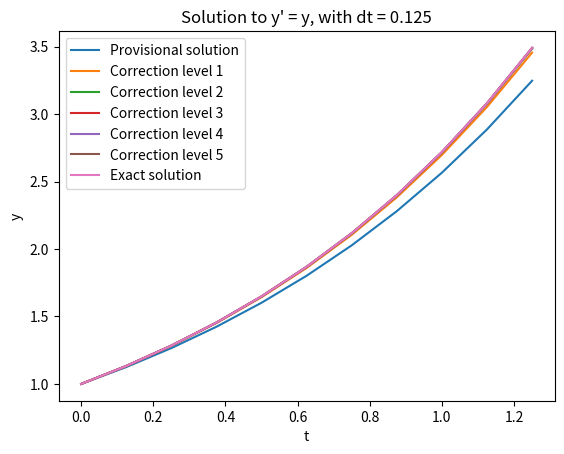
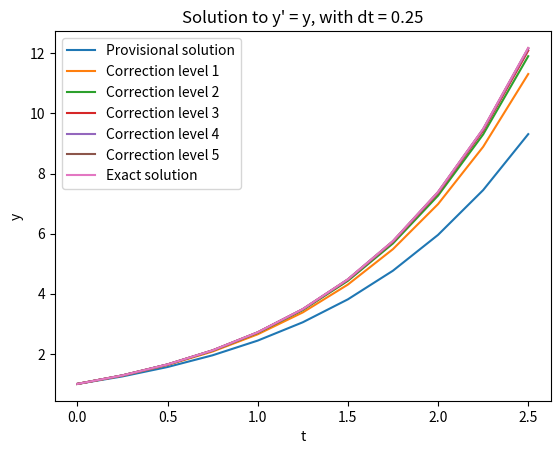
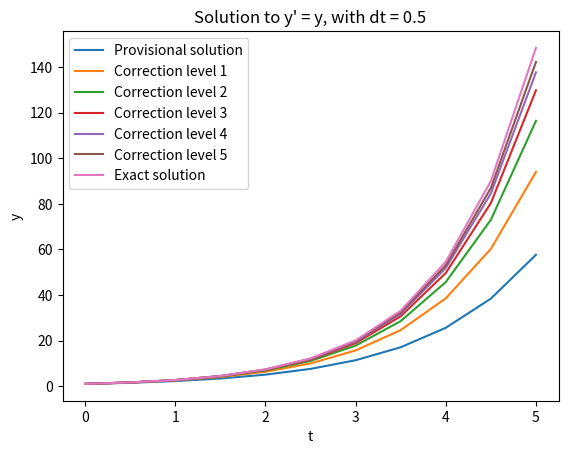
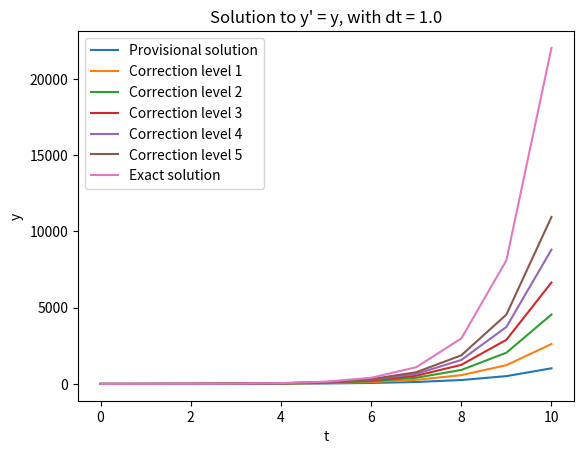
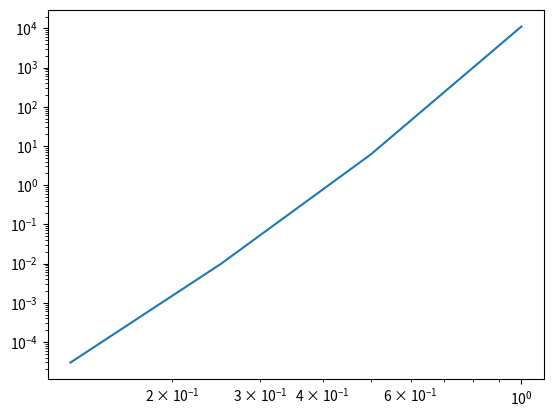

Python code for these plots, in order:
# Solve the equation dy/dt = y using Classical Deferred Correction
# Perform the algorithm for different step sizes to show how the order of accuracy depends on number of nodes N and number of correction steps M

import numpy as np
import matplotlib
import matplotlib.pyplot as plt

# initial condition
y0 = 1

# number of nodes
N = 10

# number of correction steps
M = 5

# order of accuracy
p = min(N,M+1)

#dt_list = np.array([0.1,0.2,0.3,0.4,0.5,0.6,0.7,0.8,0.9,1])
dt_list = np.array([0.125,0.25,0.5,1])

errornorm_list = np.zeros(np.size(dt_list))

for dt_index in range(np.size(dt_list)):

	# step size
	dt = dt_list[dt_index]

	# start and end points
	t0 = 0
	tN = t0 + N*dt

	t_list = np.linspace(t0,tN,num=N+1)

	y_list = np.zeros(N+1)
	y_list[0] = y0

	# solve for provisional y
	for n in range(N):
		y_list[n+1] = y_list[n] + dt*y_list[n] # Euler's method
	#print("Provisional solution")
	#print(y_list)
	plt.figure(dt_index)
	ax = plt.gca()
	ax.plot(t_list, y_list, label='Provisional solution')

	for k in range(M):
		
		# interpolate to find dy/dt
		dydt_list = np.zeros(N+1)
		for n in range(N+1):
			for i in range(N+1):
				sum1 = 0
				for j in range(N+1):
					if j!=i:
						prod1 = 1
						for m in range(N+1):
							if m!=i and m!=j:
								prod1 = prod1 * (t_list[n]-t_list[m])/(t_list[i]-t_list[m])
						sum1 = sum1 + prod1 / (t_list[i] - t_list[j])
				dydt_list[n] = dydt_list[n] + y_list[i]*sum1

		# solve for error function
		e_list = np.zeros(N+1)
		for n in range(N):
			e_list[n+1] = e_list[n] + dt*( e_list[n] - dydt_list[n] + y_list[n] )

		# corrected solution
		y_list = y_list + e_list

		curlabel = "Correction level " + str(k+1)
		ax.plot(t_list, y_list, label=curlabel)

		#print('Corrected solution - correction #', k+1)
		#print(y_list)

	y_exact = np.exp(t_list)

	ax.plot(t_list, y_exact, label='Exact solution')
	#print("Exact solution")
	#print(y_exact)

	ax.set_xlabel('t')
	ax.set_ylabel('y')
	plottitle = "Solution to y' = y, with dt = " + str(dt)
	ax.set_title(plottitle)
	ax.legend()

	errornorm_list[dt_index] = np.linalg.norm(y_list - y_exact, ord=np.inf)

C = max(errornorm_list)/(dt**p)
dt_plot = np.linspace(0,max(dt_list))
ChN_plot = C*dt_plot**N
ChMplus1_plot = C*dt_plot**(M+1)

#print(dt_list)
#print(errornorm_list)
plt.figure(np.size(dt_list)+1)
#ax = plt.gca()
#ax.plot(dt_list, errornorm_list, 'o', label='Error')
#ax.plot(dt_plot, ChN_plot, label='C h^N')
#ax.plot(dt_plot, ChMplus1_plot, label='C h^(M+1)')
#ax.set_xlabel('dt')
#ax.set_ylabel('Error norm: max(y_approx - y_exact)')
#plottitle = "Order of accuracy p = min(N,M+1) = " + str(p)
#ax.set_title(plottitle)
#ax.legend()
plt.loglog(dt_list,errornorm_list)
plt.show()
